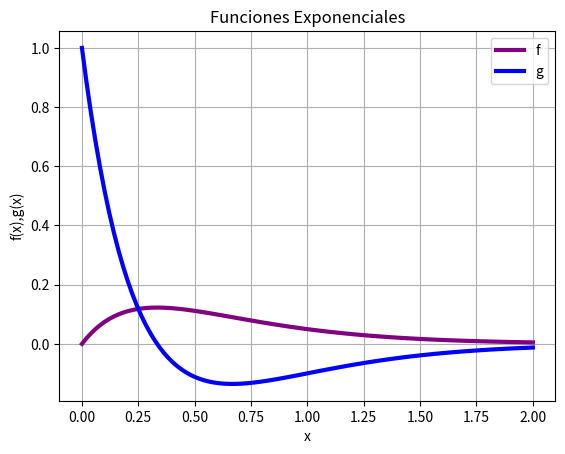

Python code for this plot:
import matplotlib.pyplot as plt
import numpy as np
import math
#Grafico 1
x=np.linspace(0,2,100)
f=x*math.e**(-3*x)
plt.plot(x,f,linewidth=3,color='purple')
#Grafico 2
g=(math.e**(-3*x))*(1-3*x)
plt.plot(x,g,linewidth=3,color='blue')
plt.legend('fg')
plt.grid(True)
plt.title('Funciones Exponenciales')
plt.xlabel('x')
plt.ylabel('f(x),g(x)')
plt.savefig('graf2b.png')
plt.show()
